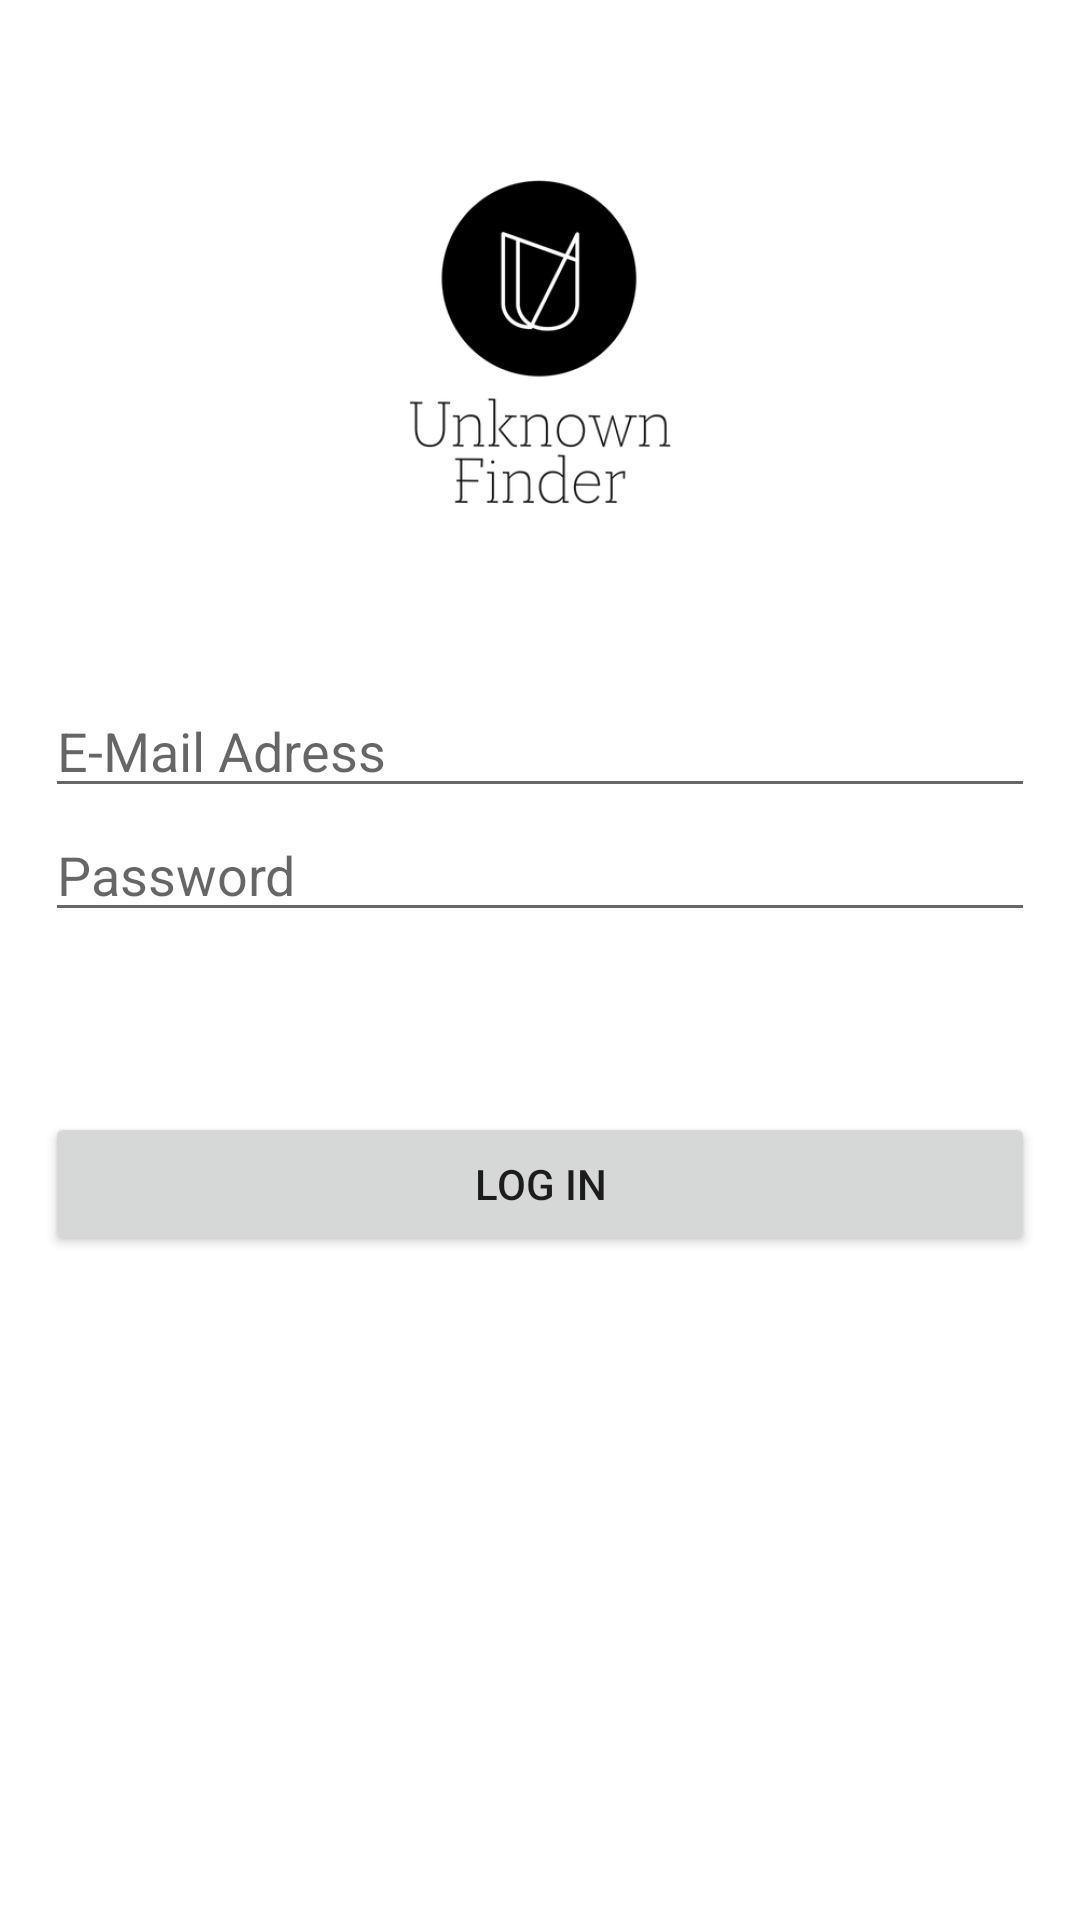

Reconstruct the res/layout file that produces this screen, plus the resources it refers to.
<!-- AndroidManifest.xml: application theme Theme.UnknownFinder -->
<!-- res/layout/activity_giris.xml -->
<?xml version="1.0" encoding="utf-8"?>
<LinearLayout
    android:orientation="vertical"
    xmlns:android="http://schemas.android.com/apk/res/android"
    xmlns:app="http://schemas.android.com/apk/res-auto"
    xmlns:tools="http://schemas.android.com/tools"
    android:layout_width="match_parent"
    android:layout_height="match_parent"
    tools:context=".GirisActivity">

    <ImageView
        android:id="@+id/imageView"
        android:layout_width="match_parent"
        android:layout_height="wrap_content"
        android:layout_marginTop="60dp"
        android:src="@mipmap/ic_ban_logo_foreground" />

    <EditText
        android:id="@+id/uemail2"
        android:layout_marginTop="60dp"
        android:hint="E-Mail Adress"
        android:layout_marginLeft="15dp"
        android:layout_marginRight="15dp"
        android:layout_width="match_parent"
        android:layout_height="wrap_content"
        android:ems="10"
        android:inputType="textEmailAddress" />

    <EditText
        android:id="@+id/upassword2"
        android:layout_marginLeft="15dp"
        android:layout_marginRight="15dp"
        android:layout_width="match_parent"
        android:layout_height="wrap_content"
        android:ems="10"
        android:hint="Password"
        android:inputType="numberPassword" />

    <Button
        android:id="@+id/loginbutton2"
        android:layout_marginLeft="15dp"
        android:layout_marginRight="15dp"
        android:layout_marginTop="60dp"
        android:layout_width="match_parent"
        android:layout_height="wrap_content"
        android:text="Log In" />

</LinearLayout>
<!-- resources referenced by this layout -->
<resources>
  <!-- mipmap ic_ban_logo_foreground: png bitmap (mipmap-hdpi, 8322 bytes) -->
  <style name="Theme.UnknownFinder" parent="Theme.MaterialComponents.DayNight.DarkActionBar">
          
          <item name="colorPrimary">@color/purple_500</item>
          <item name="colorPrimaryVariant">@color/purple_700</item>
          <item name="colorOnPrimary">@color/white</item>
          
          <item name="colorSecondary">@color/teal_200</item>
          <item name="colorSecondaryVariant">@color/teal_700</item>
          <item name="colorOnSecondary">@color/black</item>
          
          <item name="android:statusBarColor" tools:targetApi="l">?attr/colorPrimaryVariant</item>
          
      </style>
  <!-- not gathered from this repository: default colours our renderer supplied (Android Studio template values) -->
  <color name="purple_500">#FF6200EE</color>
  <color name="purple_700">#FF3700B3</color>
  <color name="teal_200">#FF03DAC5</color>
  <color name="teal_700">#FF018786</color>
  <color name="black">#FF000000</color>
  <color name="white">#FFFFFFFF</color>
</resources>
